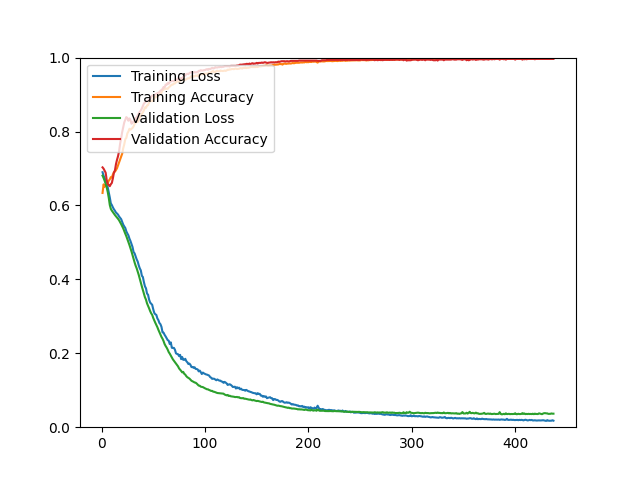

Source data for this figure (header and first rows):
epoch, loss, acc, val_loss, val_acc
1, 0.6899, 0.6338, 0.6806, 0.7030
2, 0.6805, 0.6571, 0.6743, 0.6995
3, 0.6737, 0.6505, 0.6669, 0.6941
4, 0.6672, 0.6552, 0.6585, 0.6887
5, 0.6589, 0.6566, 0.6487, 0.6691
6, 0.6493, 0.6598, 0.6367, 0.6583
7, 0.6362, 0.6670, 0.6208, 0.6556
8, 0.6217, 0.6705, 0.6013, 0.6521
9, 0.6057, 0.6766, 0.5907, 0.6574
10, 0.6010, 0.6756, 0.5859, 0.6610
11, 0.5948, 0.6837, 0.5819, 0.6735
12, 0.5896, 0.6901, 0.5779, 0.6887
13, 0.5856, 0.6914, 0.5740, 0.6950
14, 0.5806, 0.6958, 0.5707, 0.7120
15, 0.5781, 0.7008, 0.5677, 0.7236
16, 0.5750, 0.7088, 0.5637, 0.7335
17, 0.5701, 0.7168, 0.5597, 0.7469
18, 0.5663, 0.7239, 0.5547, 0.7674
19, 0.5629, 0.7330, 0.5494, 0.7818
20, 0.5559, 0.7401, 0.5438, 0.7987
21, 0.5481, 0.7547, 0.5379, 0.8113
22, 0.5432, 0.7656, 0.5303, 0.8247
23, 0.5390, 0.7793, 0.5234, 0.8318
24, 0.5298, 0.7827, 0.5167, 0.8390
25, 0.5241, 0.7952, 0.5089, 0.8363
26, 0.5191, 0.8000, 0.5015, 0.8292
27, 0.5102, 0.8074, 0.4930, 0.8354
28, 0.5037, 0.8049, 0.4841, 0.8309
29, 0.4954, 0.8072, 0.4754, 0.8211
30, 0.4874, 0.8096, 0.4652, 0.8238
31, 0.4740, 0.8138, 0.4553, 0.8274
32, 0.4702, 0.8207, 0.4458, 0.8318
33, 0.4619, 0.8232, 0.4370, 0.8363
34, 0.4540, 0.8276, 0.4299, 0.8381
35, 0.4482, 0.8259, 0.4210, 0.8435
36, 0.4380, 0.8300, 0.4120, 0.8488
37, 0.4298, 0.8377, 0.4014, 0.8533
38, 0.4243, 0.8436, 0.3917, 0.8569
39, 0.4098, 0.8478, 0.3808, 0.8623
40, 0.4063, 0.8521, 0.3710, 0.8694
41, 0.3924, 0.8574, 0.3613, 0.8757
42, 0.3811, 0.8653, 0.3516, 0.8784
43, 0.3758, 0.8639, 0.3452, 0.8810
44, 0.3617, 0.8707, 0.3351, 0.8819
45, 0.3584, 0.8713, 0.3287, 0.8837
46, 0.3454, 0.8785, 0.3217, 0.8846
47, 0.3373, 0.8829, 0.3144, 0.8873
48, 0.3344, 0.8828, 0.3083, 0.8936
49, 0.3311, 0.8825, 0.3039, 0.8971
50, 0.3193, 0.8840, 0.2957, 0.8980
51, 0.3093, 0.8941, 0.2890, 0.8989
52, 0.3056, 0.8921, 0.2826, 0.8998
53, 0.3039, 0.8932, 0.2767, 0.9025
54, 0.2944, 0.8962, 0.2707, 0.9034
55, 0.2896, 0.8993, 0.2635, 0.9052
56, 0.2819, 0.9002, 0.2572, 0.9070
57, 0.2786, 0.9028, 0.2504, 0.9106
58, 0.2713, 0.9051, 0.2442, 0.9123
59, 0.2566, 0.9124, 0.2393, 0.9150
60, 0.2558, 0.9132, 0.2330, 0.9204
... 377 more rows
